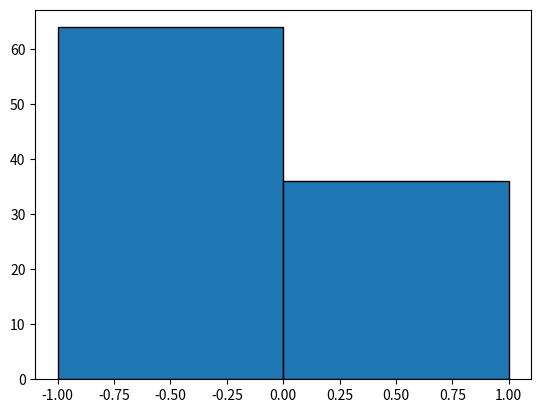

This chart was generated by the following Python code:
import matplotlib.pyplot as plt
from numpy.random import rand

print('########1########')


def bern(a, b, p):
    if rand() <= p:
        return b
    else:
        return a


print('should return 1:', bern(-1, 1, 1.0))
print('should return -1:', bern(-1, 1, 0.0))
print('should return -1 or 1 at equal probs:', bern(-1, 1, 0.5))

print('########2########')

L = []

for i in range(100):
    L.append(bern(-1, 1, 0.3))

plt.hist(L, bins=2, edgecolor='black')
plt.show()
